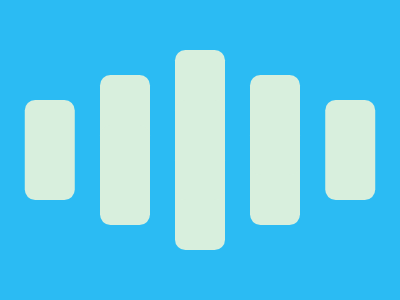

Give the HTML and CSS whose rendering is this image.

<!-- Here added closing tags to format the code properly -->

<!-- Method 1 -->
<style>
  * {
    background: #2BBBF3;

    +* {
      background: #D8EFDD;
      color: #D8EFDD;
      margin: 100 175;
      border-radius: 11q;
      box-shadow: 75px -25px, 75px 25px, 0px -53q, 0 53q, -75px 25px, -75px -25px, 159q 0, -159q 0
    }
  }
</style>